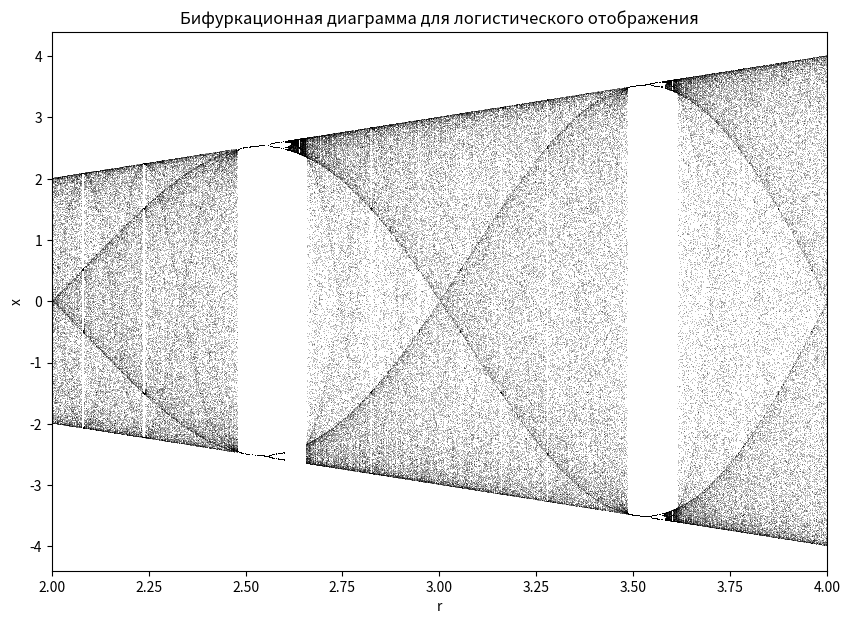
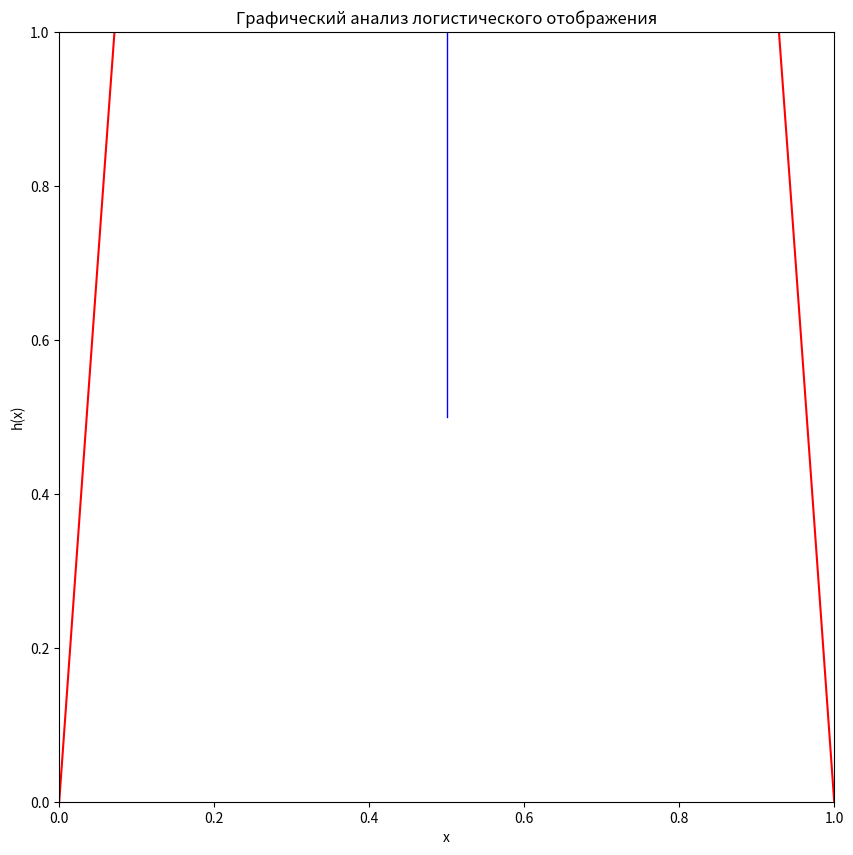
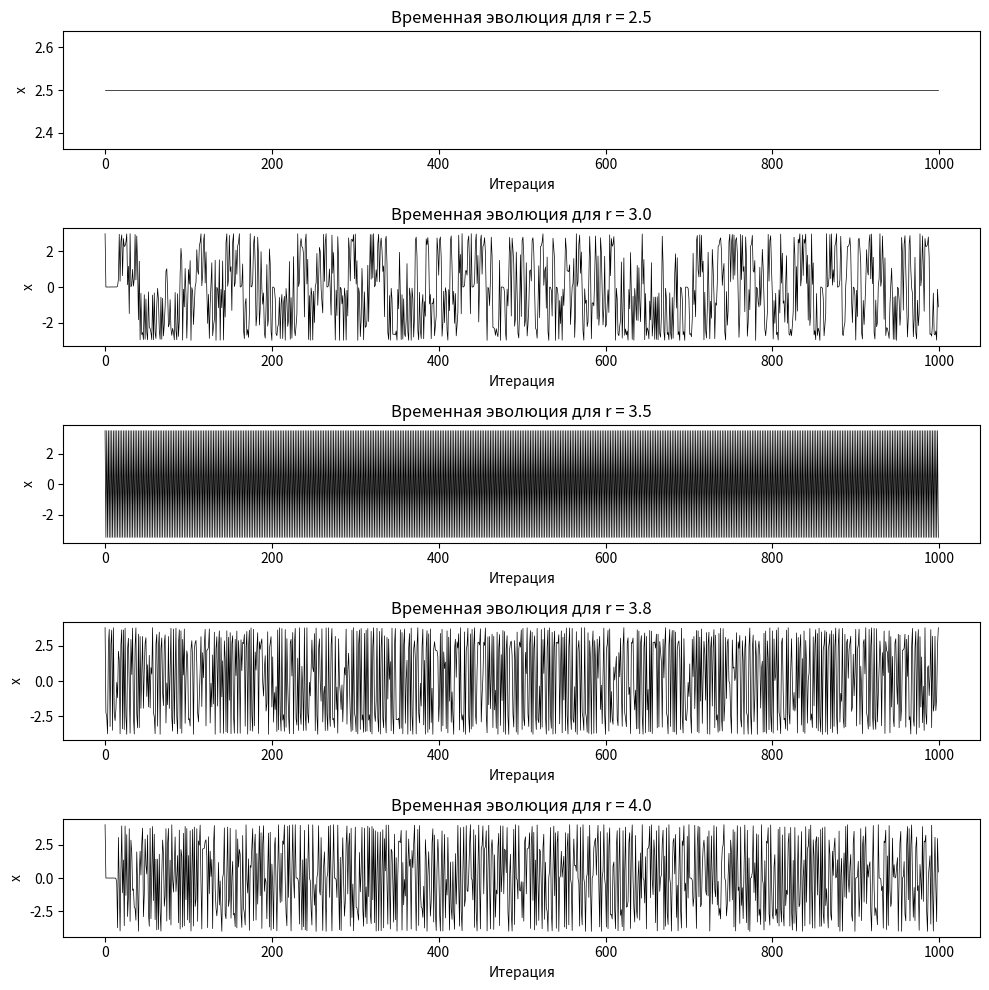

These charts were generated, in order, by the following Python code:
import numpy as np
import matplotlib.pyplot as plt

def logistic_map(r, x):
    return r * np.sin(np.pi * x)

logistic_map_vec = np.vectorize(logistic_map) # Векторизируем функцию, чтобы работать с массивами
r_values = np.linspace(1, 4, 3000) # 1000 - число точек между 2 и 4

iterations = 1000 # Количество итераций для построения
last = 100 # Сколько последних итераций отображать

x = 1e-5 * np.ones(len(r_values)) # Начальное значение 1000 иксов

fig, ax = plt.subplots(figsize=(10, 7))

for i in range(iterations): # Основной цикл для вычисления и отображения бифуркации
    x = logistic_map_vec(r_values, x)
    if i >= (iterations - last):
        ax.plot(r_values, x, ',k', alpha=.25)

ax.set_xlim(2, 4)
ax.set_title("Бифуркационная диаграмма для логистического отображения")
ax.set_xlabel("r")
ax.set_ylabel("x")
plt.show()

################################################################################

# Построение лестницы Ламерея:
[2, 2.5, 3, 3.0, 3.1, 3.5]

r = 4.5 # Задайте значение r здесь
x = 0.5 # Задайте начальное значение x здесь

# Создаем фигуру и оси
fig, ax = plt.subplots(1, 1, figsize=(10, 10), dpi=80)

# Строим линию y=x
ax.plot([0, 1], [0, 1], ',k')

# Строим логистическую функцию
t = np.linspace(0, 1, 100)
ax.plot(t, logistic_map(r, t), 'r')

# Выполняем итерационный процесс и строим соответствующие линии
for _ in range(100):
    y = logistic_map(r, x)
    ax.plot([x, x], [x, y], 'b', linewidth = 1)
    ax.plot([x, y], [y, y], 'b', linewidth = 1)
    x = y
# Настраиваем график
ax.set_xlim(0, 1)
ax.set_ylim(0, 1)
ax.set_title("Графический анализ логистического отображения")
ax.set_xlabel("x")
ax.set_ylabel("h(x)")
plt.show()

##############################################################################

# Задаем несколько значений r
r_values = [2.5, 3.0, 3.5, 3.8, 4.0]
iterations = 1000
x_initial = 0.5  # Начальное значение

# Создаем фигуру с несколькими подграфиками
fig, axs = plt.subplots(len(r_values), 1, figsize=(10, 10))

for i, r in enumerate(r_values):
    x = x_initial
    x_values = []

    for j in range(iterations):
        x = logistic_map(r, x)
        x_values.append(x)

    axs[i].plot(x_values, 'k-', lw=0.5)
    axs[i].set_title(f"Временная эволюция для r = {r}")
    axs[i].set_xlabel("Итерация")
    axs[i].set_ylabel("x")

plt.tight_layout()
plt.show()